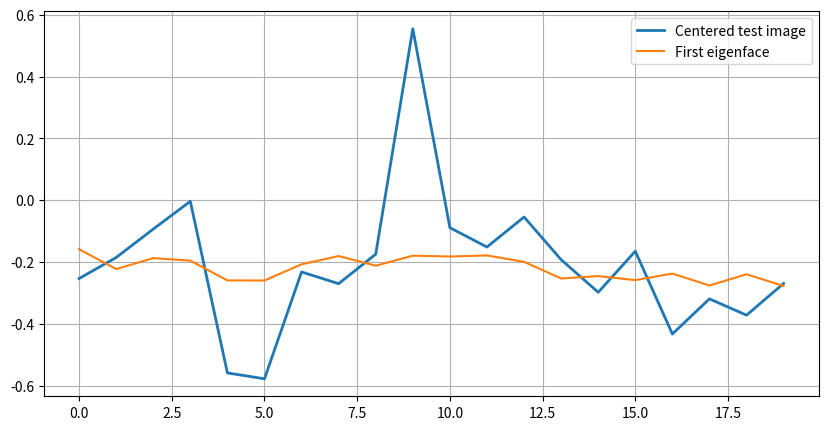

Write Python code to recreate this figure.

import numpy as np
import matplotlib.pyplot as plt

# ==========================================================
# PART 0 – CREATE "IMAGES" (SIMULATED DATA)
# ==========================================================

np.random.seed(42)

num_pixels = 20
num_images = 10

x = np.linspace(0, 2*np.pi, num_pixels)
A = np.zeros((num_pixels, num_images))

for i in range(num_images):
    A[:, i] = np.sin(x) + 0.1 * i + 0.2 * np.random.randn(num_pixels)

A = A.astype(np.float64)

# ==========================================================
# STEP 1 – MEAN IMAGE
# ==========================================================

media = np.mean(A, axis=1)

# ==========================================================
# STEP 2 – CENTER TRAINING DATA
# ==========================================================

B = A.copy()
A = (A.T - media).T

# ==========================================================
# STEP 3 – OPTIMAL COVARIANCE MATRIX
# ==========================================================

L = np.dot(A.T, A)

# ==========================================================
# STEP 4 – EIGENFACES (HQPB)
# ==========================================================

d, V_L = np.linalg.eig(L)

idx = np.argsort(d)[::-1]

k = 5
idx = idx[:k]
V_L = V_L[:, idx]

HQPB = np.dot(A, V_L)

# Normalize eigenfaces
for i in range(k):
    HQPB[:, i] /= np.linalg.norm(HQPB[:, i])

# ==========================================================
# STEP 5 – PROJECT TRAINING IMAGES
# ==========================================================

proiectii = np.dot(A.T, HQPB)

# Restore original training images
A = B

# ==========================================================
# PART 2 – TESTING (NN on projections)
# ==========================================================

# --- Create a TEST image (unknown face) ---
cautat = np.sin(x) + 0.15 + 0.2 * np.random.randn(num_pixels)

# ==========================================================
# Step 1 – Center test image
# ==========================================================

cautat = cautat - media

# ==========================================================
# Step 2 – Project test image into eigenface space
# ==========================================================

pr_cautat = np.dot(cautat, HQPB)

# ==========================================================
# Step 3 – Nearest Neighbor (NN)
# ==========================================================

def NN(proiectii, pr_cautat, norma=2):
    """
    proiectii: training projections (num_images x k)
    pr_cautat: test projection (k,)
    norma: 2 = Euclidean, 1 = Manhattan
    """
    distances = np.zeros(proiectii.shape[0])

    for i in range(proiectii.shape[0]):
        if norma == 2:
            distances[i] = np.linalg.norm(proiectii[i] - pr_cautat)
        else:
            distances[i] = np.sum(np.abs(proiectii[i] - pr_cautat))

    pozitia = np.argmin(distances)
    return pozitia, distances

pozitia, distances = NN(proiectii, pr_cautat, norma=2)

print("Test image matched with training image index:", pozitia)
print("Distances:", distances)

# ==========================================================
# OPTIONAL VISUAL CHECK
# ==========================================================

plt.figure(figsize=(10, 5))
plt.plot(cautat, label="Centered test image", linewidth=2)
plt.plot(HQPB[:, 0], label="First eigenface")
plt.legend()
plt.grid(True)
plt.show()